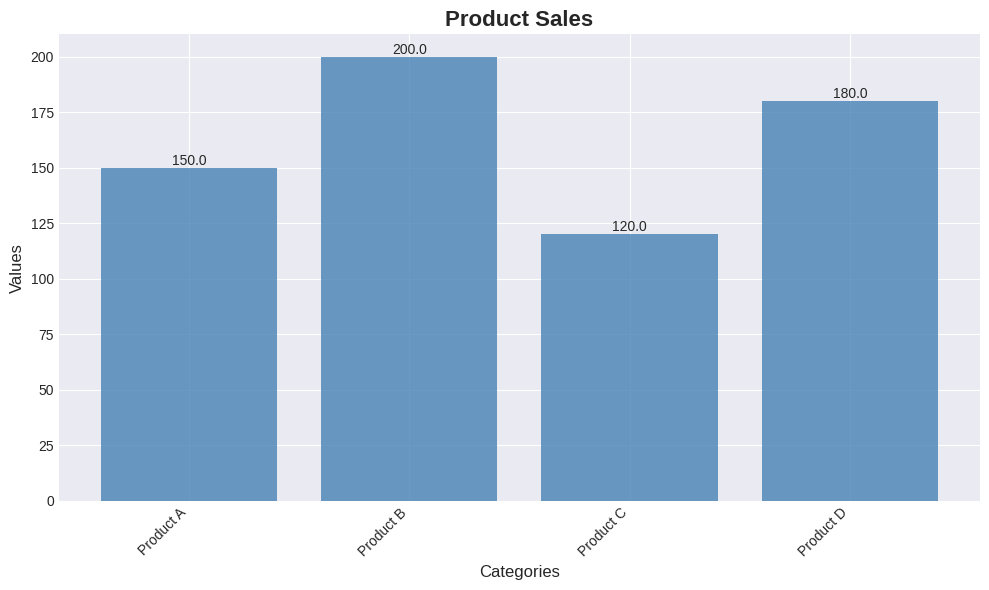
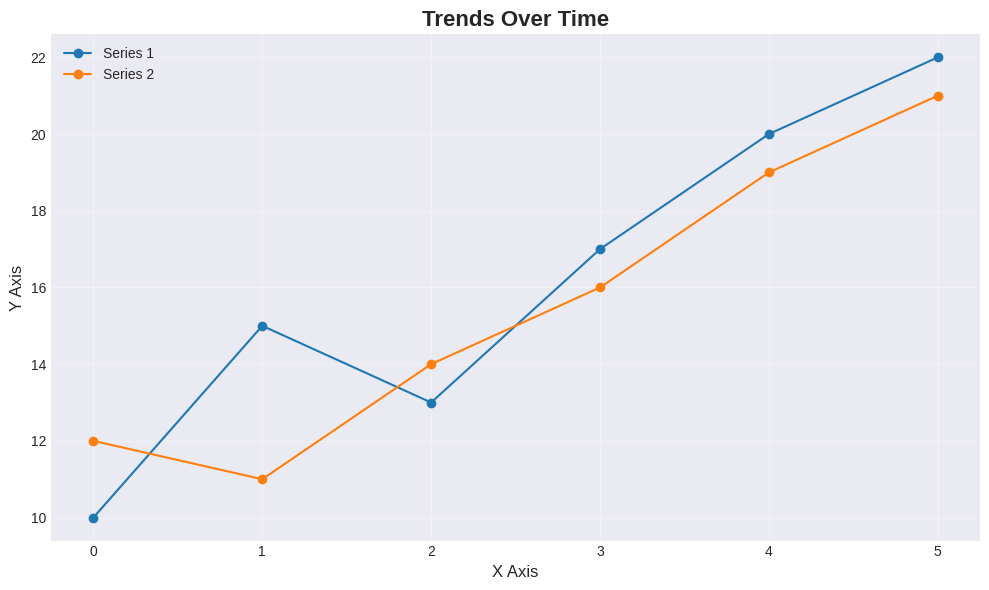
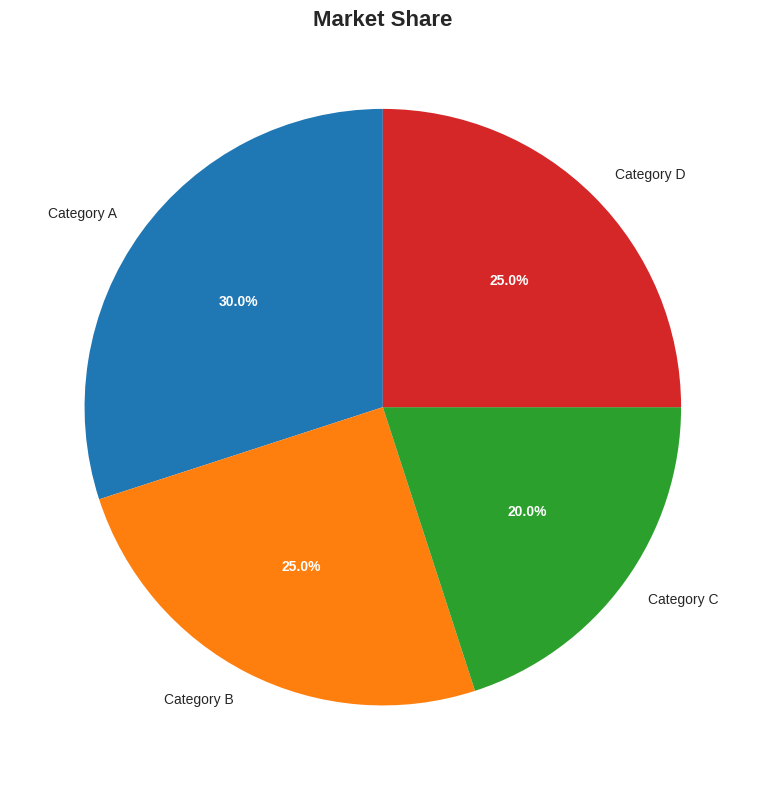

These charts were generated, in order, by the following Python code:
"""
Graph Generation Module
Generates various types of charts and graphs based on data
"""

import matplotlib
import matplotlib.pyplot as plt
import pandas as pd
import numpy as np
import json
import os
import io
import base64
from typing import Dict, List, Union, Optional
from datetime import datetime


class GraphGenerator:
    """Generate various types of graphs and charts"""
    
    def __init__(self, output_dir: str = "graphs", show_graphs: bool = True):
        """
        Initialize the graph generator
        
        Args:
            output_dir: Directory to save generated graphs
            show_graphs: Whether to display graphs in GUI window
        """
        self.output_dir = output_dir
        self.show_graphs = show_graphs
        os.makedirs(output_dir, exist_ok=True)
        
        # Set backend based on mode
        if not show_graphs:
            matplotlib.use('Agg')  # Non-interactive backend for server
        
        # Set style for better-looking graphs
        try:
            plt.style.use('seaborn-v0_8-darkgrid')
        except:
            plt.style.use('default')
    
    def generate_line_chart(self, 
                           data: Dict[str, List[float]], 
                           title: str = "Line Chart",
                           xlabel: str = "X Axis",
                           ylabel: str = "Y Axis",
                           filename: str = None,
                           show: bool = None) -> str:
        """
        Generate a line chart
        
        Args:
            data: Dictionary with labels as keys and lists of values
            title: Chart title
            xlabel: X-axis label
            ylabel: Y-axis label
            filename: Optional custom filename
            show: Override default show_graphs setting
            
        Returns:
            Path to the saved graph image or "displayed" if only shown
        """
        if show is None:
            show = self.show_graphs
            
        fig, ax = plt.subplots(figsize=(10, 6))
        
        for label, values in data.items():
            ax.plot(values, marker='o', label=label)
        
        ax.set_title(title, fontsize=16, fontweight='bold')
        ax.set_xlabel(xlabel, fontsize=12)
        ax.set_ylabel(ylabel, fontsize=12)
        ax.legend()
        ax.grid(True, alpha=0.3)
        
        plt.tight_layout()
        
        if not filename:
            filename = f"line_chart_{datetime.now().strftime('%Y%m%d_%H%M%S')}.png"
        
        filepath = os.path.join(self.output_dir, filename)
        plt.savefig(filepath, dpi=300, bbox_inches='tight')
        
        if show:
            plt.show()
        else:
            plt.close()
        
        return filepath
    
    def generate_bar_chart(self,
                          data: Dict[str, float],
                          title: str = "Bar Chart",
                          xlabel: str = "Categories",
                          ylabel: str = "Values",
                          filename: str = None,
                          show: bool = None) -> str:
        """
        Generate a bar chart
        
        Args:
            data: Dictionary with categories as keys and values
            title: Chart title
            xlabel: X-axis label
            ylabel: Y-axis label
            filename: Optional custom filename
            show: Override default show_graphs setting
            
        Returns:
            Path to the saved graph image or "displayed" if only shown
        """
        if show is None:
            show = self.show_graphs
            
        fig, ax = plt.subplots(figsize=(10, 6))
        
        categories = list(data.keys())
        values = list(data.values())
        
        bars = ax.bar(categories, values, color='steelblue', alpha=0.8)
        
        # Add value labels on top of bars
        for bar in bars:
            height = bar.get_height()
            ax.text(bar.get_x() + bar.get_width()/2., height,
                   f'{height:.1f}',
                   ha='center', va='bottom', fontsize=10)
        
        ax.set_title(title, fontsize=16, fontweight='bold')
        ax.set_xlabel(xlabel, fontsize=12)
        ax.set_ylabel(ylabel, fontsize=12)
        plt.xticks(rotation=45, ha='right')
        
        plt.tight_layout()
        
        if not filename:
            filename = f"bar_chart_{datetime.now().strftime('%Y%m%d_%H%M%S')}.png"
        
        filepath = os.path.join(self.output_dir, filename)
        plt.savefig(filepath, dpi=300, bbox_inches='tight')
        
        if show:
            plt.show()
        else:
            plt.close()
        
        return filepath
    
    def generate_pie_chart(self,
                          data: Dict[str, float],
                          title: str = "Pie Chart",
                          filename: str = None,
                          show: bool = None) -> str:
        """
        Generate a pie chart
        
        Args:
            data: Dictionary with labels as keys and values
            title: Chart title
            filename: Optional custom filename
            show: Override default show_graphs setting
            
        Returns:
            Path to the saved graph image or "displayed" if only shown
        """
        if show is None:
            show = self.show_graphs
            
        fig, ax = plt.subplots(figsize=(10, 8))
        
        labels = list(data.keys())
        sizes = list(data.values())
        
        # Create pie chart
        wedges, texts, autotexts = ax.pie(
            sizes, 
            labels=labels, 
            autopct='%1.1f%%',
            startangle=90,
            textprops={'fontsize': 10}
        )
        
        # Make percentage text bold
        for autotext in autotexts:
            autotext.set_color('white')
            autotext.set_fontweight('bold')
        
        ax.set_title(title, fontsize=16, fontweight='bold')
        
        plt.tight_layout()
        
        if not filename:
            filename = f"pie_chart_{datetime.now().strftime('%Y%m%d_%H%M%S')}.png"
        
        filepath = os.path.join(self.output_dir, filename)
        plt.savefig(filepath, dpi=300, bbox_inches='tight')
        
        if show:
            plt.show()
        else:
            plt.close()
        
        return filepath
    
    def generate_scatter_plot(self,
                             x_data: List[float],
                             y_data: List[float],
                             title: str = "Scatter Plot",
                             xlabel: str = "X Axis",
                             ylabel: str = "Y Axis",
                             filename: str = None,
                             show: bool = None) -> str:
        """
        Generate a scatter plot
        
        Args:
            x_data: List of x values
            y_data: List of y values
            title: Chart title
            xlabel: X-axis label
            ylabel: Y-axis label
            filename: Optional custom filename
            show: Override default show_graphs setting
            
        Returns:
            Path to the saved graph image or "displayed" if only shown
        """
        if show is None:
            show = self.show_graphs
            
        fig, ax = plt.subplots(figsize=(10, 6))
        
        ax.scatter(x_data, y_data, alpha=0.6, s=100, color='steelblue')
        
        ax.set_title(title, fontsize=16, fontweight='bold')
        ax.set_xlabel(xlabel, fontsize=12)
        ax.set_ylabel(ylabel, fontsize=12)
        ax.grid(True, alpha=0.3)
        
        plt.tight_layout()
        
        if not filename:
            filename = f"scatter_plot_{datetime.now().strftime('%Y%m%d_%H%M%S')}.png"
        
        filepath = os.path.join(self.output_dir, filename)
        plt.savefig(filepath, dpi=300, bbox_inches='tight')
        
        if show:
            plt.show()
        else:
            plt.close()
        
        return filepath
    
    def generate_histogram(self,
                          data: List[float],
                          title: str = "Histogram",
                          xlabel: str = "Value",
                          ylabel: str = "Frequency",
                          bins: int = 30,
                          filename: str = None) -> str:
        """
        Generate a histogram
        
        Args:
            data: List of values
            title: Chart title
            xlabel: X-axis label
            ylabel: Y-axis label
            bins: Number of bins
            filename: Optional custom filename
            
        Returns:
            Path to the saved graph image
        """
        fig, ax = plt.subplots(figsize=(10, 6))
        
        ax.hist(data, bins=bins, color='steelblue', alpha=0.7, edgecolor='black')
        
        ax.set_title(title, fontsize=16, fontweight='bold')
        ax.set_xlabel(xlabel, fontsize=12)
        ax.set_ylabel(ylabel, fontsize=12)
        ax.grid(True, alpha=0.3, axis='y')
        
        plt.tight_layout()
        
        if not filename:
            filename = f"histogram_{datetime.now().strftime('%Y%m%d_%H%M%S')}.png"
        
        filepath = os.path.join(self.output_dir, filename)
        plt.savefig(filepath, dpi=300, bbox_inches='tight')
        plt.close()
        
        return filepath
    
    def generate_from_table(self,
                           table_data: List[List[str]],
                           chart_type: str = "bar",
                           title: str = "Chart from Table",
                           filename: str = None) -> str:
        """
        Generate a chart from table data (typically from web scraping)
        
        Args:
            table_data: 2D list representing a table (first row as headers)
            chart_type: Type of chart ('bar', 'line', 'pie')
            title: Chart title
            filename: Optional custom filename
            
        Returns:
            Path to the saved graph image
        """
        if len(table_data) < 2:
            raise ValueError("Table must have at least headers and one data row")
        
        # Create DataFrame from table
        df = pd.DataFrame(table_data[1:], columns=table_data[0])
        
        # Try to convert numeric columns
        for col in df.columns[1:]:
            try:
                df[col] = pd.to_numeric(df[col].str.replace(',', ''))
            except:
                pass
        
        # Generate chart based on type
        if chart_type == "bar":
            data = {row[0]: float(row[1]) for row in table_data[1:] if len(row) >= 2}
            return self.generate_bar_chart(data, title=title, filename=filename)
        
        elif chart_type == "line":
            data = {}
            for col in df.columns[1:]:
                try:
                    data[col] = df[col].astype(float).tolist()
                except:
                    pass
            return self.generate_line_chart(data, title=title, filename=filename)
        
        elif chart_type == "pie":
            data = {row[0]: float(row[1]) for row in table_data[1:] if len(row) >= 2}
            return self.generate_pie_chart(data, title=title, filename=filename)
        
        else:
            raise ValueError(f"Unsupported chart type: {chart_type}")


# Example usage
if __name__ == "__main__":
    generator = GraphGenerator()
    
    # Example: Bar chart
    data = {"Product A": 150, "Product B": 200, "Product C": 120, "Product D": 180}
    path = generator.generate_bar_chart(data, title="Product Sales")
    print(f"Bar chart saved to: {path}")
    
    # Example: Line chart
    data = {
        "Series 1": [10, 15, 13, 17, 20, 22],
        "Series 2": [12, 11, 14, 16, 19, 21]
    }
    path = generator.generate_line_chart(data, title="Trends Over Time")
    print(f"Line chart saved to: {path}")
    
    # Example: Pie chart
    data = {"Category A": 30, "Category B": 25, "Category C": 20, "Category D": 25}
    path = generator.generate_pie_chart(data, title="Market Share")
    print(f"Pie chart saved to: {path}")
